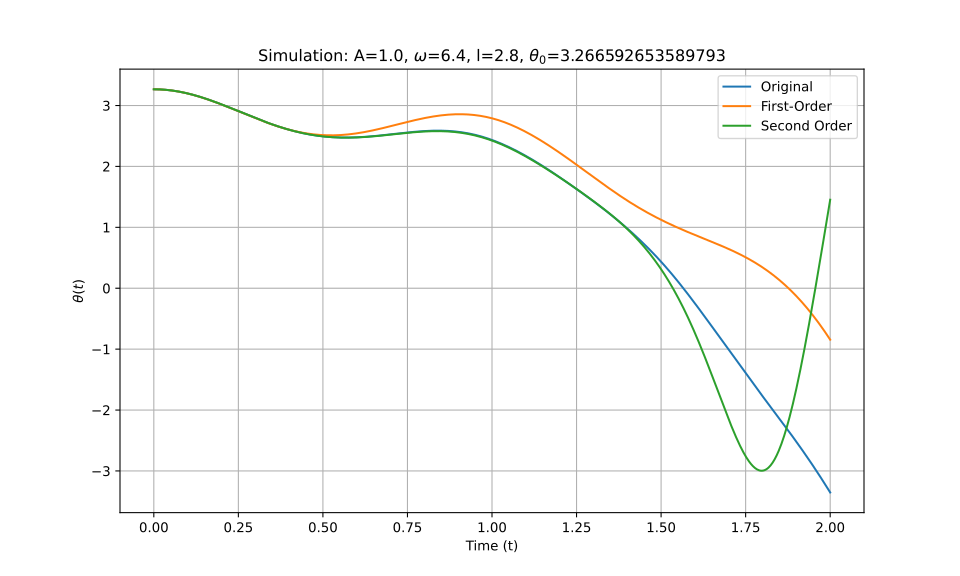

Data behind this chart, as committed beside it:
t_eval, Equation_1, Equation_2, Equation_3
0.0, 3.267, 3.267, 3.267
0.002002, 3.267, 3.267, 3.267
0.004004, 3.266, 3.266, 3.266
0.006006, 3.266, 3.266, 3.266
0.008008, 3.266, 3.266, 3.266
0.01001, 3.266, 3.266, 3.266
0.01201, 3.266, 3.266, 3.266
0.01401, 3.265, 3.265, 3.265
0.01602, 3.265, 3.265, 3.265
0.01802, 3.264, 3.264, 3.264
0.02002, 3.264, 3.264, 3.264
0.02202, 3.263, 3.263, 3.263
0.02402, 3.263, 3.263, 3.263
0.02603, 3.262, 3.262, 3.262
0.02803, 3.261, 3.261, 3.261
0.03003, 3.26, 3.26, 3.26
0.03203, 3.259, 3.259, 3.259
0.03403, 3.258, 3.258, 3.258
0.03604, 3.257, 3.257, 3.257
0.03804, 3.256, 3.256, 3.256
0.04004, 3.255, 3.255, 3.255
0.04204, 3.254, 3.254, 3.254
0.04404, 3.253, 3.253, 3.253
0.04605, 3.252, 3.252, 3.252
0.04805, 3.25, 3.25, 3.25
0.05005, 3.249, 3.249, 3.249
0.05205, 3.248, 3.248, 3.248
0.05405, 3.246, 3.246, 3.246
0.05606, 3.245, 3.245, 3.245
0.05806, 3.243, 3.243, 3.243
0.06006, 3.241, 3.241, 3.241
0.06206, 3.24, 3.24, 3.24
0.06406, 3.238, 3.238, 3.238
0.06607, 3.236, 3.236, 3.236
0.06807, 3.234, 3.234, 3.234
0.07007, 3.233, 3.232, 3.233
0.07207, 3.231, 3.23, 3.231
0.07407, 3.229, 3.228, 3.229
0.07608, 3.227, 3.226, 3.227
0.07808, 3.224, 3.224, 3.224
0.08008, 3.222, 3.222, 3.222
0.08208, 3.22, 3.22, 3.22
0.08408, 3.218, 3.218, 3.218
0.08609, 3.216, 3.215, 3.216
0.08809, 3.213, 3.213, 3.213
0.09009, 3.211, 3.21, 3.211
0.09209, 3.208, 3.208, 3.208
0.09409, 3.206, 3.205, 3.206
0.0961, 3.203, 3.203, 3.203
0.0981, 3.201, 3.2, 3.201
0.1001, 3.198, 3.198, 3.198
0.1021, 3.195, 3.195, 3.195
0.1041, 3.193, 3.192, 3.193
0.1061, 3.19, 3.189, 3.19
0.1081, 3.187, 3.187, 3.187
0.1101, 3.184, 3.184, 3.184
0.1121, 3.181, 3.181, 3.181
0.1141, 3.178, 3.178, 3.178
0.1161, 3.175, 3.175, 3.175
0.1181, 3.172, 3.172, 3.172
... 940 more rows
